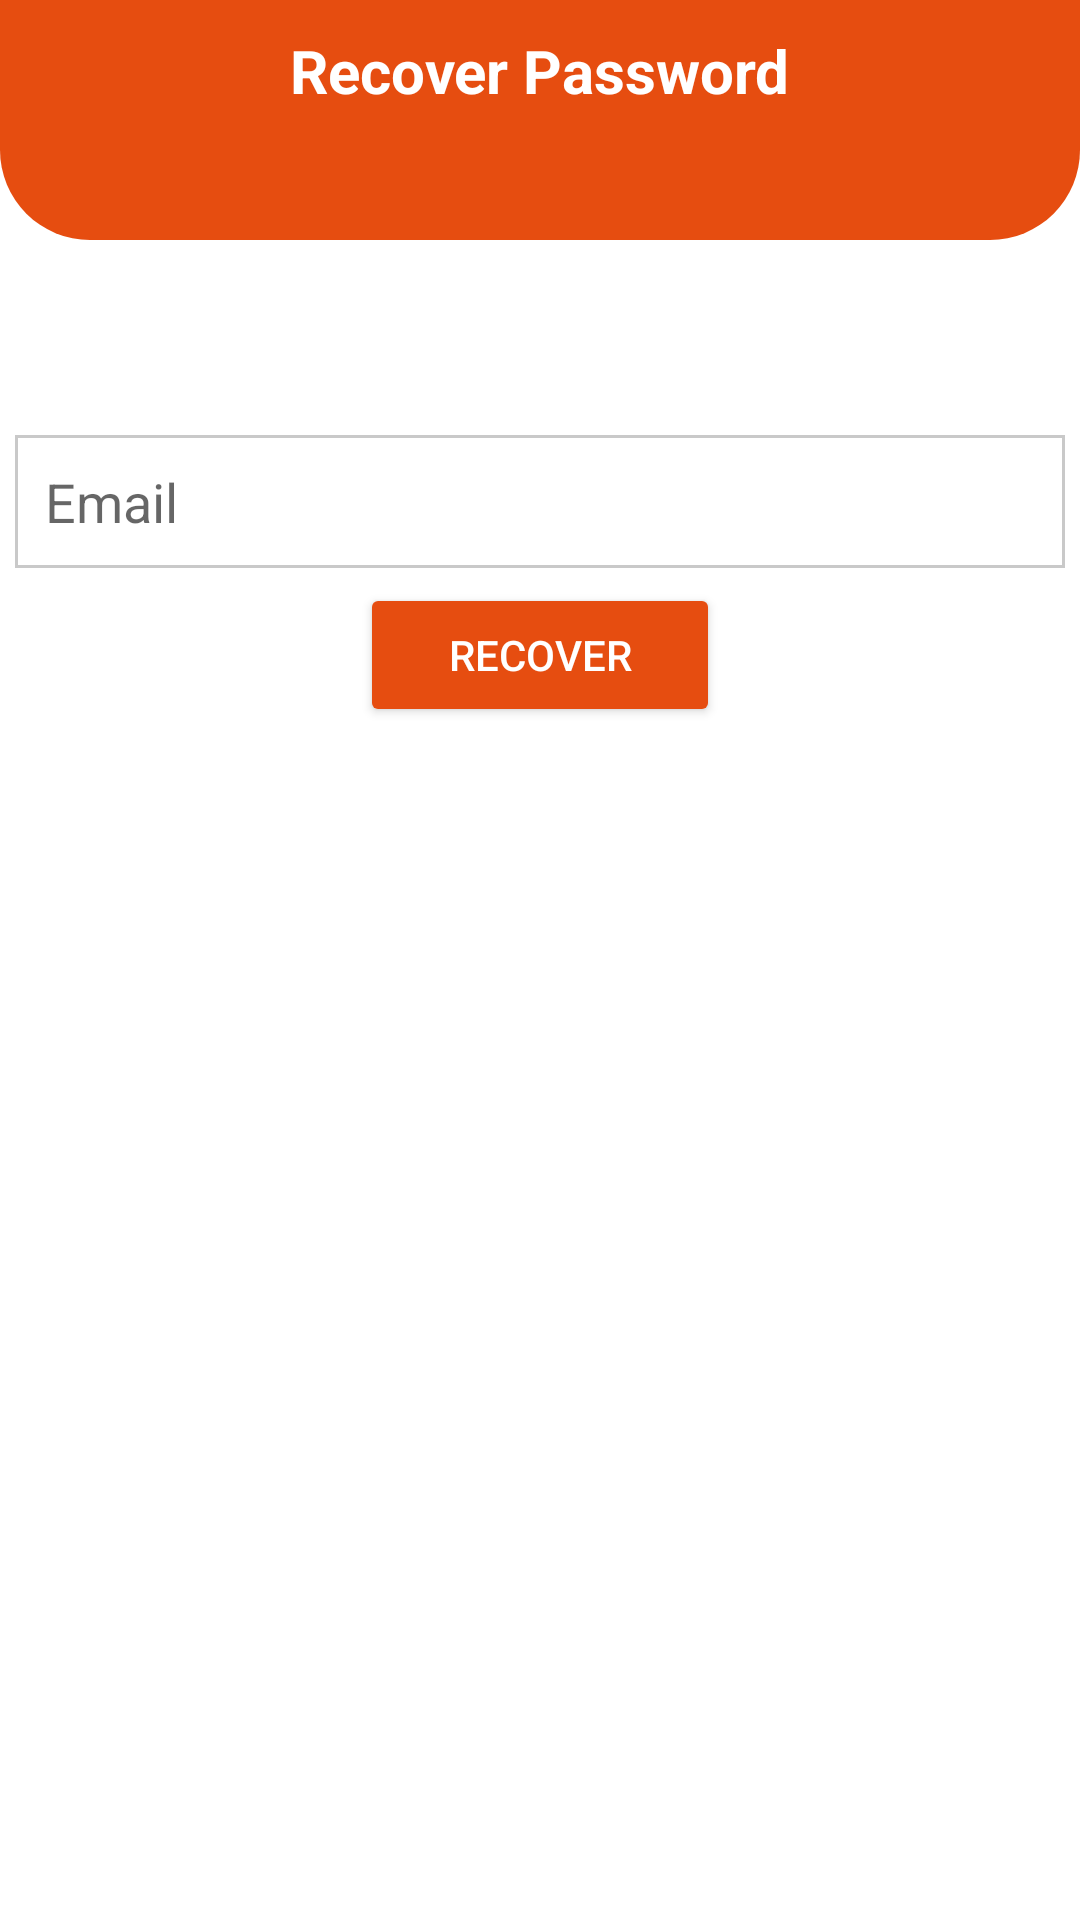

The Android layout XML behind this screen, and the referenced resources:
<!-- AndroidManifest.xml: application theme AppTheme.NoActionBar -->
<!-- res/layout/activity_forgot_password.xml -->
<?xml version="1.0" encoding="utf-8"?>
<RelativeLayout xmlns:android="http://schemas.android.com/apk/res/android"
    xmlns:app="http://schemas.android.com/apk/res-auto"
    xmlns:tools="http://schemas.android.com/tools"
    android:layout_width="match_parent"
    android:layout_height="match_parent"
    android:background="@color/colorWhite"
    tools:context=".activities.ForgotPasswordActivity">

    
    <RelativeLayout
        android:layout_width="match_parent"
        android:layout_height="80dp"
        android:padding="10dp"
        android:background="@drawable/shape_rect01">
        
        <ImageButton
            android:id="@+id/backBtn"
            android:layout_width="30dp"
            android:layout_height="30dp"
            android:src="@drawable/ic_back_white"
            android:background="@null"/>

        <TextView
            android:layout_width="wrap_content"
            android:layout_height="wrap_content"
            android:layout_centerHorizontal="true"
            android:text="Recover Password"
            android:textStyle="bold"
            android:textSize="20sp"
            android:textColor="@color/colorWhite"/>

    </RelativeLayout>

    <ImageView
        android:id="@+id/iconIv"
        android:layout_width="40dp"
        android:layout_height="40dp"

        android:layout_marginTop="60dp"

        android:padding="5dp"
        android:layout_marginBottom="40dp"
        android:layout_centerHorizontal="true"/>

    <EditText
        android:id="@+id/emailEt"
        android:layout_below="@+id/iconIv"
        android:hint="Email"
        android:padding="10dp"
        android:drawableStart="@drawable/ic_mail_gray"
        android:drawablePadding="10dp"
        android:layout_width="match_parent"
        android:layout_height="wrap_content"
        android:layout_margin="5dp"
        android:inputType="textEmailAddress"
        android:background="@drawable/shape_rect02"/>

    <Button
        android:id="@+id/recoverBtn"
        android:text="Recover"
        style="@style/Widget.AppCompat.Button.Colored"
        android:minWidth="120dp"
        android:layout_centerHorizontal="true"
        android:layout_width="wrap_content"
        android:layout_height="wrap_content"
        android:layout_below="@+id/emailEt"/>

</RelativeLayout>
<!-- resources referenced by this layout -->
<resources>
  <color name="colorWhite">#fff</color>
  <!-- drawable shape_rect01 (drawable) -->
  <?xml version="1.0" encoding="utf-8"?>
  <shape xmlns:android="http://schemas.android.com/apk/res/android"
      android:shape="rectangle">
  
      <solid android:color="@color/colorPrimary"/>
  
      <corners
          android:bottomLeftRadius="30dp"
          android:bottomRightRadius="30dp"/>
  
  </shape>
  <!-- drawable shape_rect02 (drawable) -->
  <?xml version="1.0" encoding="utf-8"?>
  <shape xmlns:android="http://schemas.android.com/apk/res/android"
      android:shape="rectangle">
  
  
      <solid android:color="@color/colorWhite"/>
  
      <stroke android:color="@color/colorGray01"
          android:width="1dp"/>
  
  </shape>
  <style name="AppTheme.NoActionBar">
          <item name="windowActionBar">false</item>
          <item name="windowNoTitle">true</item>
      </style>
  <color name="colorPrimary">#e64d10</color>
  <color name="colorGray01">#c9c9c9</color>
</resources>
